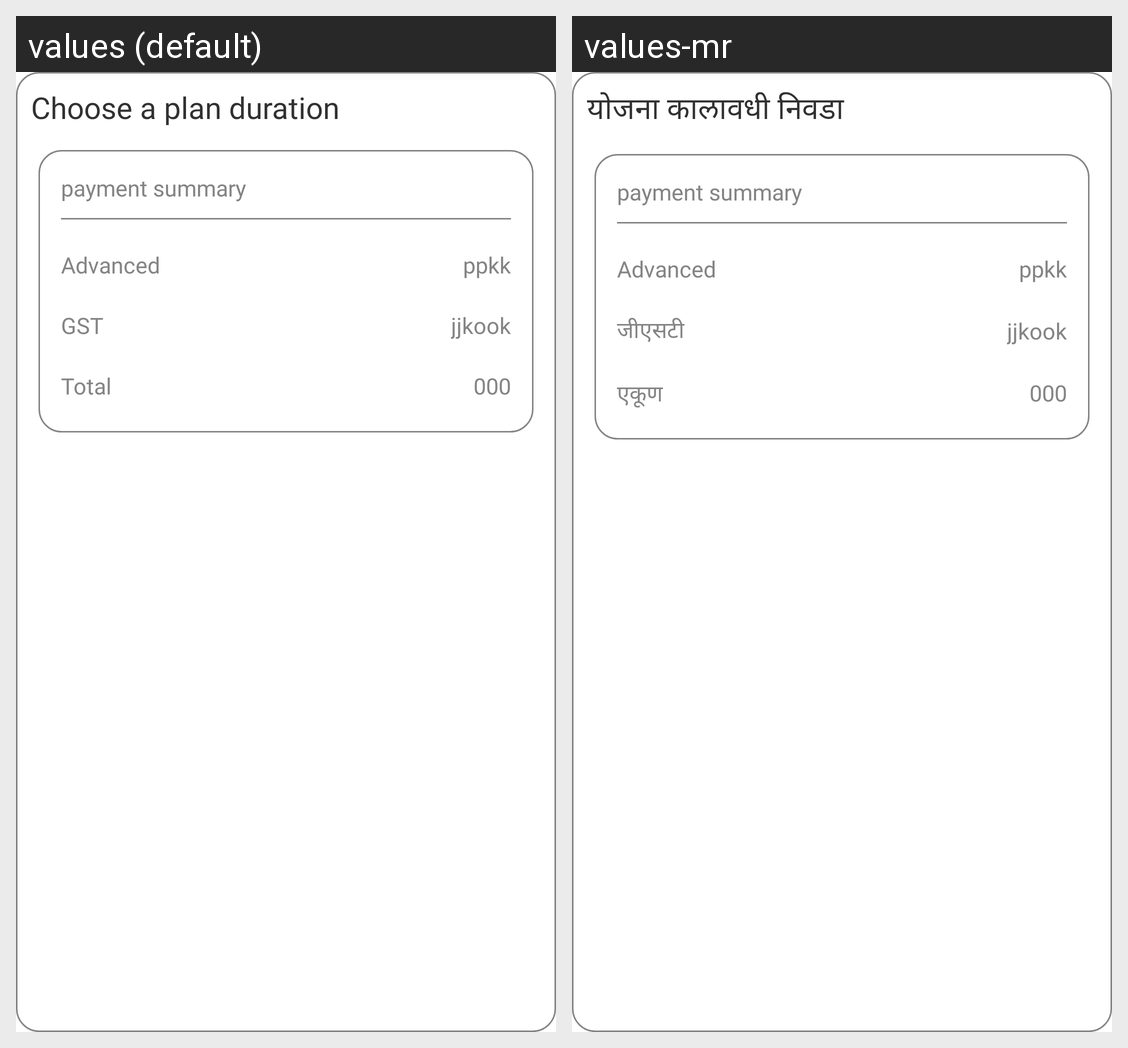

Strings drawn on this Android screen and how each of the app's shown locales translates them:
Android screen res/layout/our_service_bottom_sheet_d.xml rendered under 2 locales, left to right: values (default), values-mr. Device: Nexus 5 (rendered at 1080×1920; each locale shown at half size, 540×960, under a caption strip naming it); theme Theme.VastuRealEstate.
Strings drawn on this screen, with the default value and each locale's value (text and hints the layout hard-codes, and strings that could not be matched under every locale, appear in the picture but are not listed):

choose_plan
  values: Choose a plan duration
  values-mr: योजना कालावधी निवडा

gst
  values: GST
  values-mr: जीएसटी

total
  values: Total
  values-mr: एकूण
